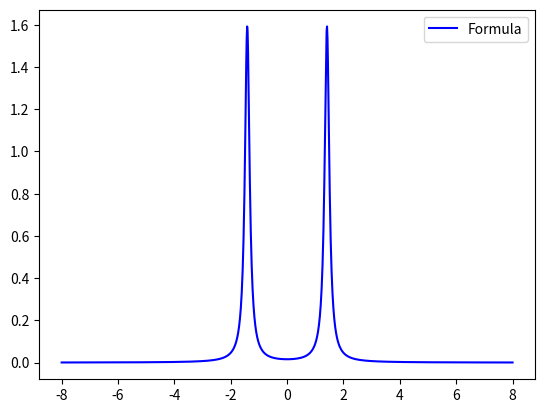

Recreate this plot in Python.
# -*- coding: utf-8 -*-
"""
Created on Mon Nov  6 15:46:02 2017

[redacted]
"""

import numpy as np
import matplotlib.pyplot as plt

eta = 0.1
epsilon = [0, 0, 0]
2
def z(omega):
    return complex(omega, eta)

t = 1.0

t01 = t
t02 = t
t10 = t
t20 = t

def Gc11(omega):
    return pow( ( z(omega) - epsilon[1] ) \
    - t * pow( z(omega) - epsilon[2], -1 ) * t, -1)

def Gc12(omega):
    return -Gc11(omega) * t * pow( z(omega) - epsilon[2], -1 )

def Gc21(omega):
    return pow( z(omega) - epsilon[2], -1 ) * t * Gc11(omega)

def Gc22(omega):
    return pow( z(omega) - epsilon[2], -1 ) - \
    Gc21(omega) * t * pow( z(omega) - epsilon[2], -1 )

def tGct(omega):
    return t01 * Gc11(omega) * t10 + t01 * \
    Gc12(omega) * t20 + t02 * Gc21(omega) * t10 + t02 * Gc22(omega) * t20

def Gcc00(omega):
    return pow( (z(omega) - epsilon[0]) - tGct(omega), -1 )

A_list = []
omega_list = np.linspace(-8, 8, num = 1000)

for omega in omega_list:
    A_list.append( -1/(np.pi) * np.imag(Gcc00(omega)) )

plt.plot(omega_list, A_list, 'b', label = 'Formula')

A_mat = []
for omega in omega_list:
    h = [ [ z(omega) - epsilon[0], t, t ],
          [ t, z(omega) - epsilon[1], t ],
          [ t, t, z(omega) - epsilon[2] ]
        ]
    H = np.array(h)
    Hi = np.linalg.inv(H)
    A_mat.append( -1/(np.pi) * np.imag(Hi[0][0]) )

#plt.plot(omega_list, A_mat, 'r', label = 'Matrix inversion')
plt.legend(loc = 'best')
#plt.savefig('3site_formula_onsitezero.pdf')
plt.show()